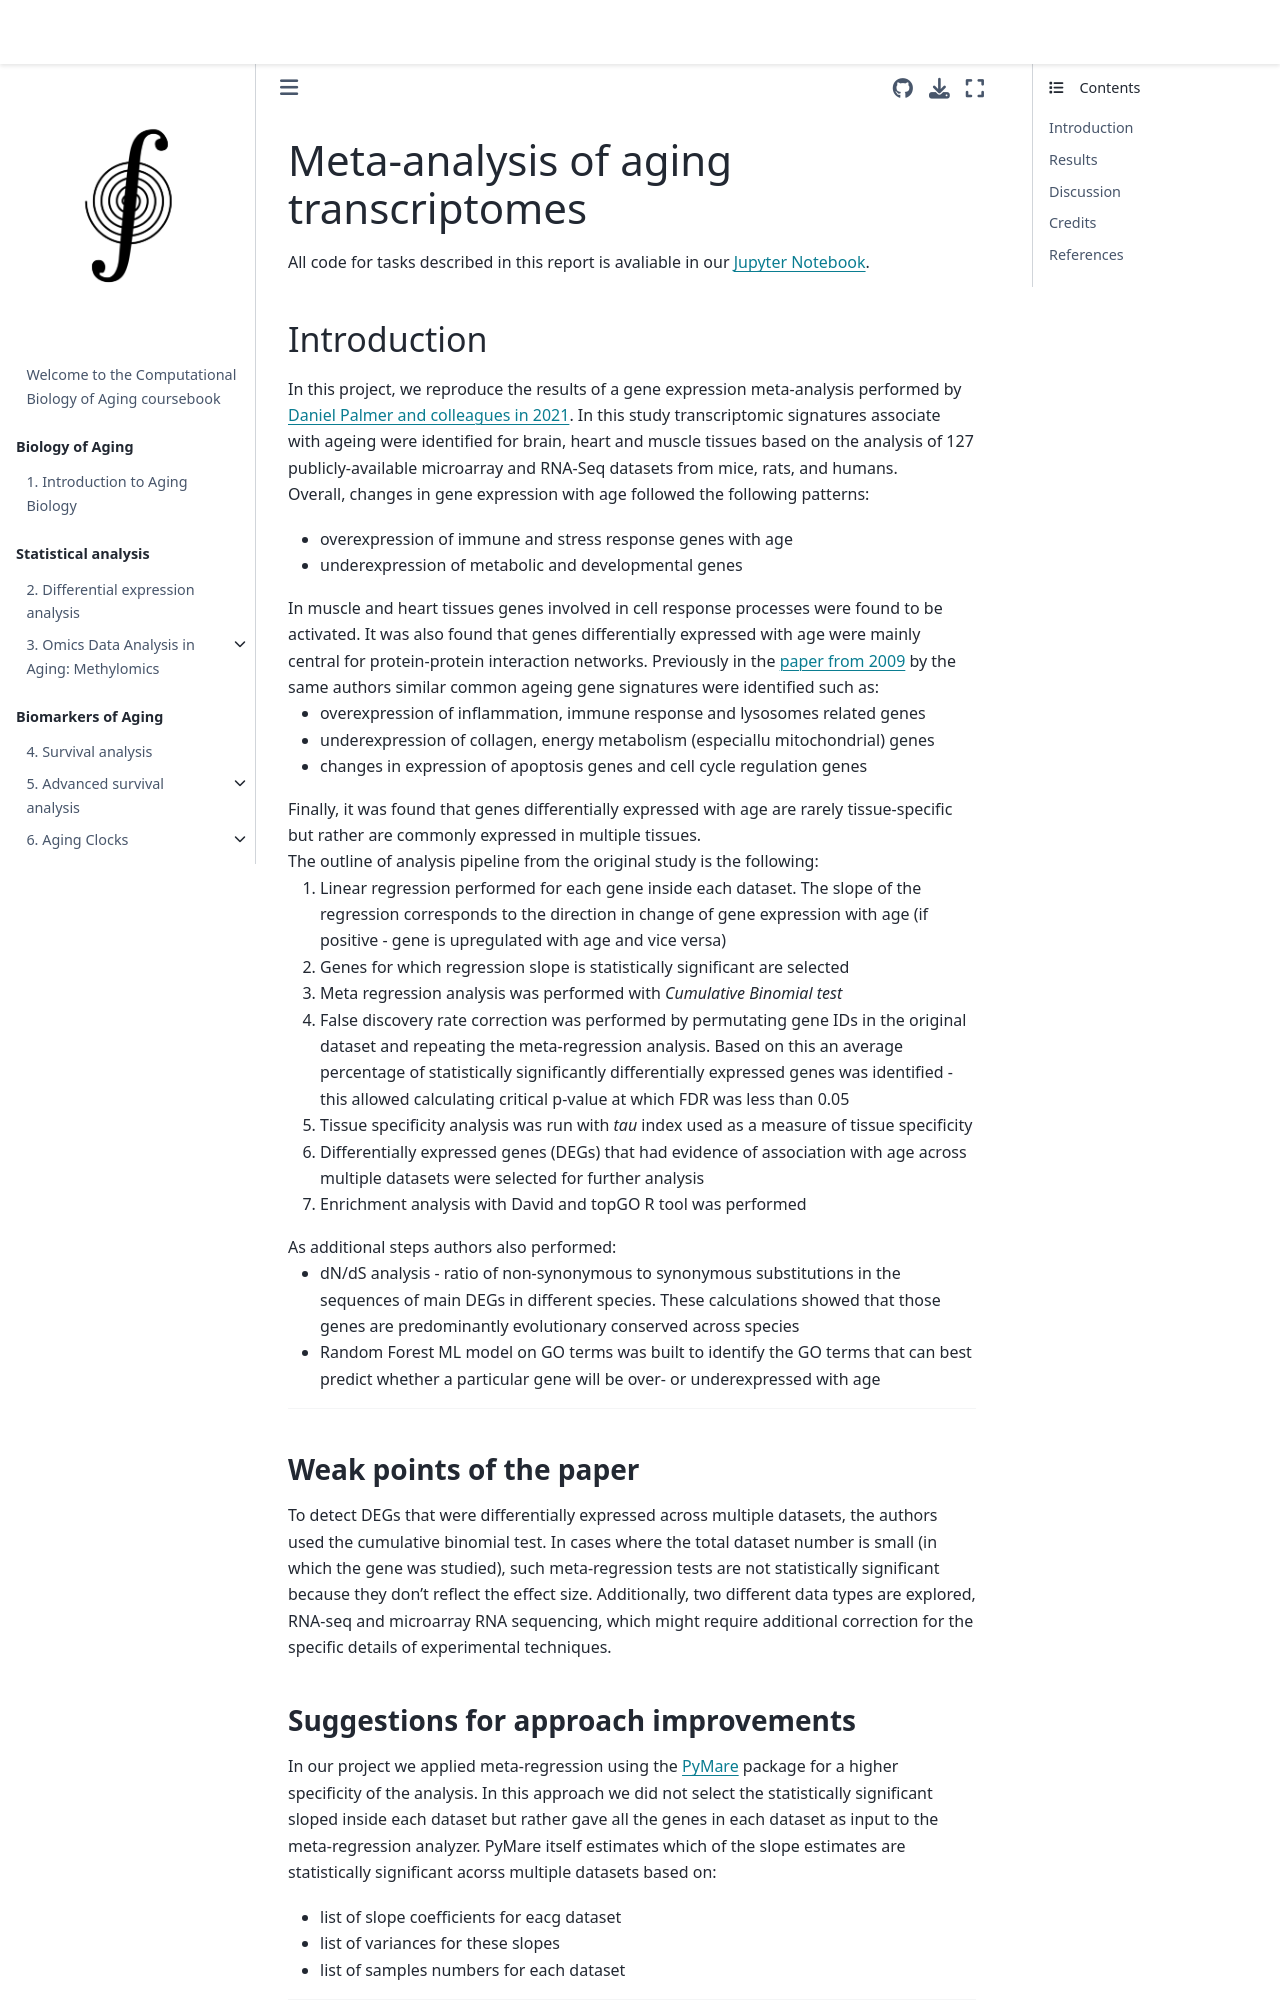

repository: ComputationalAgingLab/computational_aging_course · page: projects/2023/meta/report.html · generator: jekyll

# Meta-analysis of aging transcriptomes

All code for tasks described in this report is avaliable in our <a href="https://github.com/d-kozhevnikova/Ageing-transcriptome-meta-analysis/blob/main/AgeingTranscriptionMetaRegression.ipynb">Jupyter Notebook</a>.
